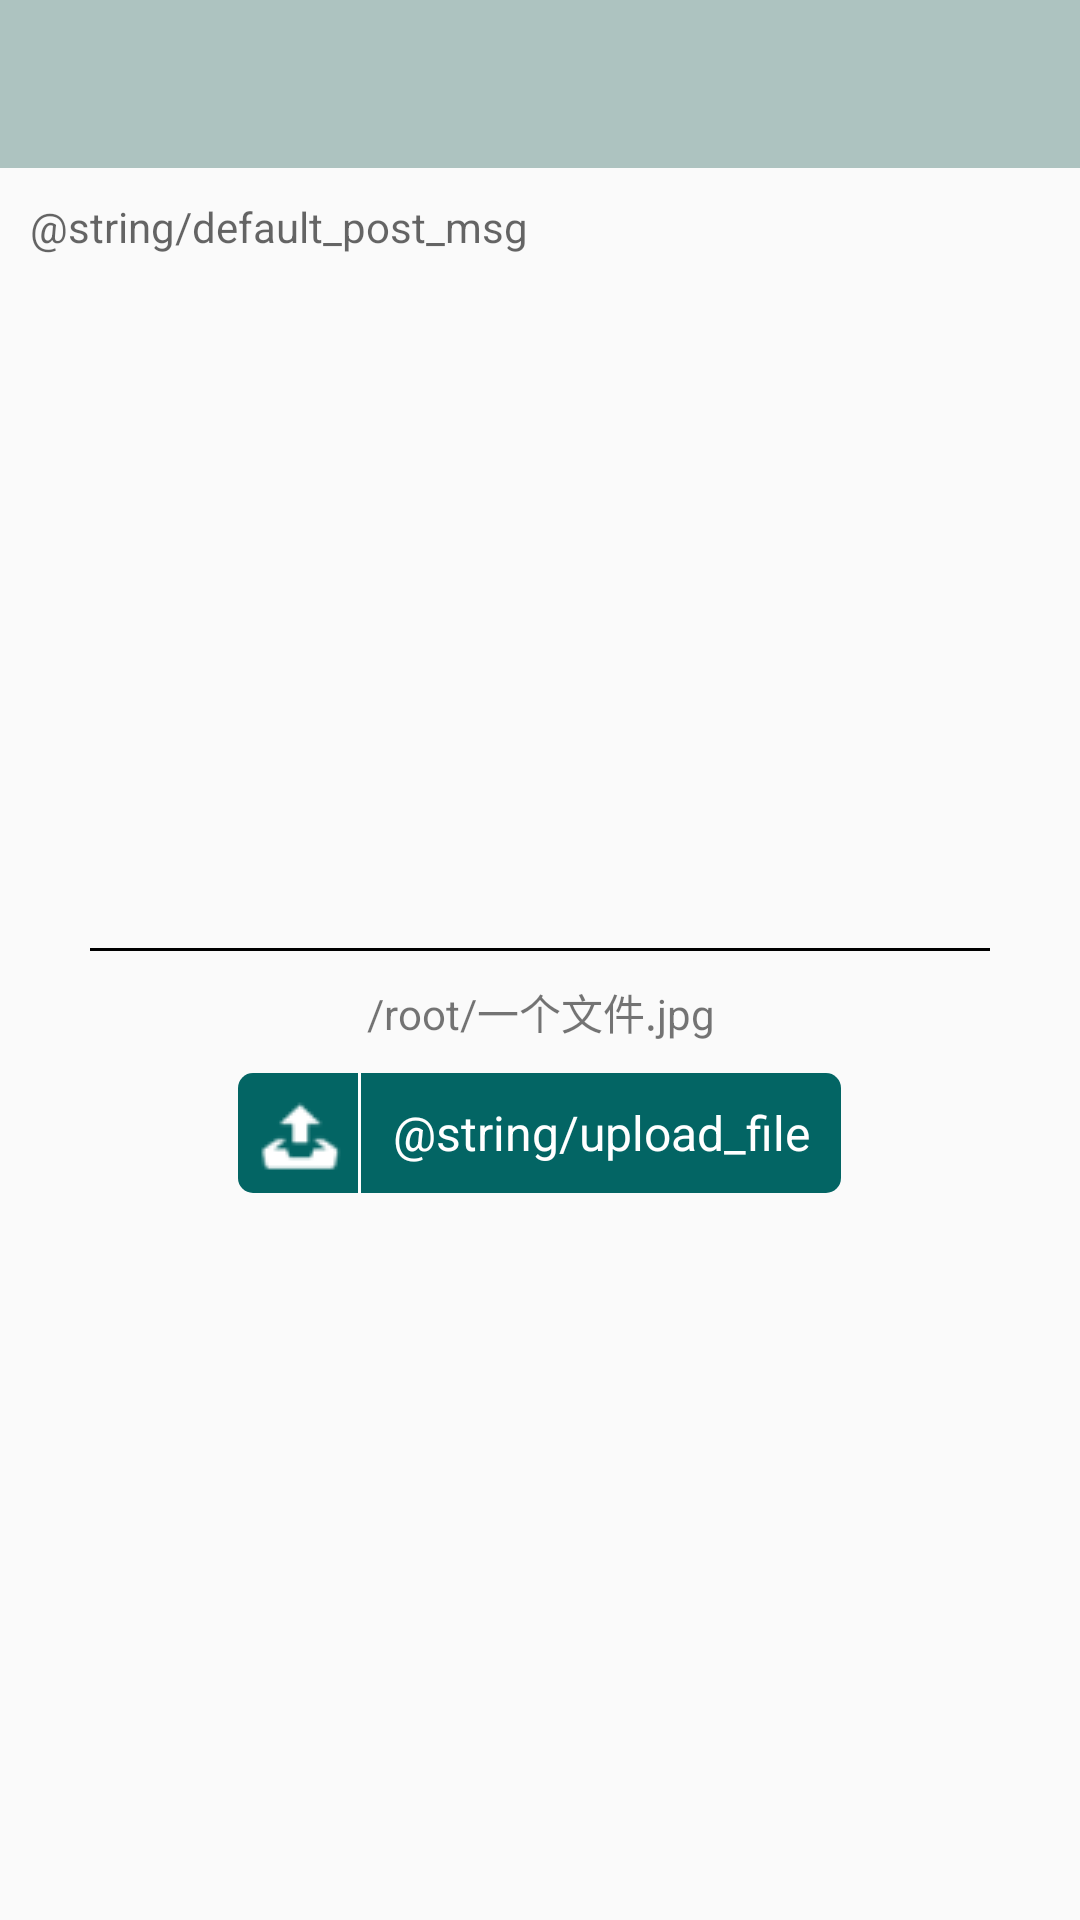

Layout XML and referenced resources for this Android screen:
<!-- AndroidManifest.xml: application theme AppTheme -->
<!-- res/layout/activity_post.xml -->
<?xml version="1.0" encoding="utf-8"?>
<RelativeLayout xmlns:android="http://schemas.android.com/apk/res/android"
    xmlns:tools="http://schemas.android.com/tools"
    android:layout_width="match_parent"
    android:layout_height="match_parent"
    xmlns:app="http://schemas.android.com/apk/res-auto"
    tools:context="com.example.wangyicheng.gotopaste.PostActivity">

    <android.support.v7.widget.Toolbar
        android:id="@+id/toolbar"
        android:layout_width="match_parent"
        android:layout_height="wrap_content"
        android:background="?attr/colorPrimary"
        android:minHeight="?attr/actionBarSize"
        android:theme="?attr/actionBarTheme"
        app:titleTextAppearance="@style/ToolbarTitle"
        app:subtitleTextAppearance="@style/ToolbarSubtitle"
        android:layout_alignParentTop="true"
        android:layout_alignParentStart="true">

        <TextView
            android:id="@+id/share_code"
            android:layout_width="wrap_content"
            android:layout_height="wrap_content"
            android:layout_gravity="center"
            android:textColor="@android:color/black"
            android:textSize="18sp" />

    </android.support.v7.widget.Toolbar>


    <LinearLayout
        android:layout_width="match_parent"
        android:layout_height="wrap_content"
        android:layout_below="@+id/toolbar"
        android:layout_centerHorizontal="true"
        android:layout_centerVertical="true"
        android:orientation="vertical">


        <EditText
            android:id="@+id/message"
            android:layout_width="match_parent"
            android:layout_height="250dp"
            android:background="@null"
            android:gravity="top"
            android:hint="@string/default_post_msg"
            android:inputType="textMultiLine"
            android:padding="10dp"
            android:textSize="14sp" />

        <View
            android:id="@+id/view2"
            android:layout_width="match_parent"
            android:layout_height="1dp"
            android:layout_gravity="center"
            android:layout_marginBottom="10dp"
            android:layout_marginEnd="30dp"
            android:layout_marginStart="30dp"
            android:layout_marginTop="10dp"
            android:background="#000000" />

        <TextView
            android:id="@+id/route"
            android:layout_width="match_parent"
            android:layout_height="wrap_content"
            android:gravity="center"
            android:text="/root/一个文件.jpg" />

        <LinearLayout
            android:id="@+id/add_file"
            android:layout_width="wrap_content"
            android:layout_height="wrap_content"
            android:layout_gravity="center"
            android:layout_marginBottom="10dp"
            android:layout_marginTop="10dp"
            android:background="@drawable/bg_button"
            android:orientation="horizontal">

            <ImageView
                android:layout_width="wrap_content"
                android:layout_height="wrap_content"
                android:layout_weight="1"
                app:srcCompat="@drawable/upload_40" />

            <View
                android:layout_width="1dp"
                android:layout_height="40dp"
                android:background="#ffffff" />

            <TextView
                android:layout_width="160dp"
                android:layout_height="40dp"
                android:layout_weight="1"
                android:gravity="center"
                android:text="@string/upload_file"
                android:textAlignment="center"
                android:textColor="@android:color/white"
                android:textSize="16sp" />

        </LinearLayout>


    </LinearLayout>

</RelativeLayout>
<!-- resources referenced by this layout -->
<resources>
  <!-- drawable bg_button (drawable) -->
  <?xml version="1.0" encoding="UTF-8"?>
  <shape xmlns:android="http://schemas.android.com/apk/res/android">
      <solid android:color="@color/my_green" />
      <corners android:radius="5dip"/>
  </shape>
  <!-- drawable upload_40: png bitmap (drawable, 6529 bytes) -->
  <style name="ToolbarSubtitle" parent="TextAppearance.Widget.AppCompat.Toolbar.Subtitle">
          <item name="android:textSize">10sp</item>
          <item name="android:textColor">@color/colorPrimaryDark</item>
      </style>
  <style name="ToolbarTitle" parent="TextAppearance.Widget.AppCompat.Toolbar.Title">
          <item name="android:textSize">18sp</item>
          <item name="android:textColor">#000000</item>
      </style>
  <style name="AppTheme" parent="Theme.AppCompat.Light.NoActionBar">
          
          <item name="colorPrimary">@color/colorPrimary</item>
          <item name="colorPrimaryDark">@color/colorPrimaryDark</item>
          <item name="colorAccent">@color/colorAccent</item>
      </style>
  <color name="my_green">#036564</color>
  <color name="colorPrimaryDark">#576069</color>
  <color name="colorPrimary">#adc3c0</color>
  <color name="colorAccent">#f74461</color>
</resources>
